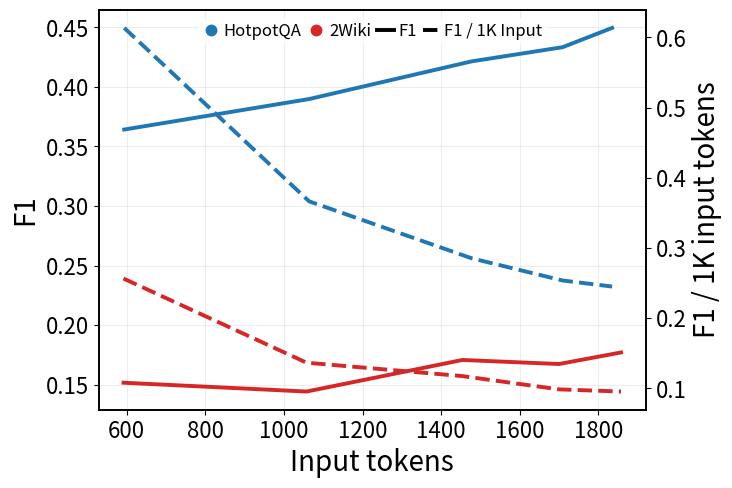

The matplotlib source for this figure:
import matplotlib.pyplot as plt
from matplotlib.lines import Line2D
import pandas as pd
from pathlib import Path

# =========================
# 0. Global style config
# =========================
FIG_WIDTH = 7.2
FIG_HEIGHT = 5.0

FONT_SIZE = 18
LABEL_SIZE = 20
TICK_SIZE = 16
LEGEND_SIZE = 12

LINE_WIDTH = 2.8
GRID_ALPHA = 0.22

# layout margins
LEFT_MARGIN = 0.12
RIGHT_MARGIN = 0.88
BOTTOM_MARGIN = 0.16
TOP_MARGIN = 0.96

plt.rcParams.update({
    "font.size": FONT_SIZE,
    "axes.labelsize": LABEL_SIZE,
    "xtick.labelsize": TICK_SIZE,
    "ytick.labelsize": TICK_SIZE,
    "legend.fontsize": LEGEND_SIZE,
    "pdf.fonttype": 42,
    "ps.fonttype": 42,
})

# =========================
# 1. Data
#    - Top3 removed
#    - Source: outputs/analysis/20260526_074635/full_structured_budget_scaling_summary.json
# =========================
rows = [
    # HotpotQA
    {"dataset": "HotpotQA", "budget": "500",  "input_tok": 593.5,  "f1": 0.3642, "f1_per_1k_input": 0.6135},
    {"dataset": "HotpotQA", "budget": "1000", "input_tok": 1063.9, "f1": 0.3898, "f1_per_1k_input": 0.3664},
    {"dataset": "HotpotQA", "budget": "1500", "input_tok": 1477.2, "f1": 0.4214, "f1_per_1k_input": 0.2853},
    {"dataset": "HotpotQA", "budget": "2000", "input_tok": 1708.7, "f1": 0.4333, "f1_per_1k_input": 0.2536},
    {"dataset": "HotpotQA", "budget": "Full", "input_tok": 1834.7, "f1": 0.4495, "f1_per_1k_input": 0.2450},

    # 2Wiki
    {"dataset": "2Wiki", "budget": "500",  "input_tok": 591.7,  "f1": 0.1517, "f1_per_1k_input": 0.2564},
    {"dataset": "2Wiki", "budget": "1000", "input_tok": 1057.4, "f1": 0.1443, "f1_per_1k_input": 0.1365},
    {"dataset": "2Wiki", "budget": "1500", "input_tok": 1453.9, "f1": 0.1708, "f1_per_1k_input": 0.1174},
    {"dataset": "2Wiki", "budget": "2000", "input_tok": 1699.5, "f1": 0.1674, "f1_per_1k_input": 0.0985},
    {"dataset": "2Wiki", "budget": "Full", "input_tok": 1857.3, "f1": 0.1771, "f1_per_1k_input": 0.0954},
]

df = pd.DataFrame(rows)

budget_order = ["500", "1000", "1500", "2000", "Full"]
df["budget"] = pd.Categorical(df["budget"], categories=budget_order, ordered=True)

color_map = {
    "HotpotQA": "#1f77b4",
    "2Wiki": "#d62728",
}

# =========================
# 2. Plot
# =========================
fig, ax1 = plt.subplots(figsize=(FIG_WIDTH, FIG_HEIGHT))
ax2 = ax1.twinx()

for dataset, g in df.groupby("dataset"):
    g = g.sort_values("input_tok")
    color = color_map[dataset]

    # F1: solid line
    ax1.plot(
        g["input_tok"],
        g["f1"],
        color=color,
        linewidth=LINE_WIDTH,
        linestyle="-",
    )

    # F1/1K Input: dashed line
    ax2.plot(
        g["input_tok"],
        g["f1_per_1k_input"],
        color=color,
        linewidth=LINE_WIDTH,
        linestyle="--",
    )

# Axis labels
ax1.set_xlabel("Input tokens")
ax1.set_ylabel("F1")
ax2.set_ylabel("F1 / 1K input tokens")

# Grid
ax1.grid(True, alpha=GRID_ALPHA)

# Optional: make axis spines slightly thicker
for ax in [ax1, ax2]:
    for spine in ax.spines.values():
        spine.set_linewidth(1.2)

# =========================
# 3. Unified top legend: 1 x 4
# =========================
legend_handles = [
    # Dataset markers
    Line2D(
        [0], [0],
        marker="o",
        linestyle="None",
        markersize=7.5,
        markerfacecolor=color_map["HotpotQA"],
        markeredgecolor=color_map["HotpotQA"],
        label="HotpotQA",
    ),
    Line2D(
        [0], [0],
        marker="o",
        linestyle="None",
        markersize=7.5,
        markerfacecolor=color_map["2Wiki"],
        markeredgecolor=color_map["2Wiki"],
        label="2Wiki",
    ),

    # Metric line styles
    Line2D(
        [0], [0],
        color="black",
        linewidth=LINE_WIDTH,
        linestyle="-",
        label="F1",
    ),
    Line2D(
        [0], [0],
        color="black",
        linewidth=LINE_WIDTH,
        linestyle="--",
        label="F1 / 1K Input",
    ),
]

ax1.legend(
    handles=legend_handles,
    loc="upper center",
    bbox_to_anchor=(0.5, 0.985),
    ncol=4,
    frameon=True,
    framealpha=0.86,
    facecolor="white",
    edgecolor="none",
    borderpad=0.25,
    borderaxespad=0.15,
    columnspacing=0.35,
    handlelength=1.05,
    handletextpad=0.25,
    labelspacing=0.25,
)

# No subplot subtitle / no panel label
fig.subplots_adjust(
    left=LEFT_MARGIN,
    right=RIGHT_MARGIN,
    bottom=BOTTOM_MARGIN,
    top=TOP_MARGIN,
)

# =========================
# 4. Save
# =========================
out_dir = Path("figures")
out_dir.mkdir(exist_ok=True)

png_path = out_dir / "ace_rag_budget_tradeoff.png"
pdf_path = out_dir / "ace_rag_budget_tradeoff.pdf"

fig.savefig(png_path, dpi=300, bbox_inches="tight")
fig.savefig(pdf_path, bbox_inches="tight")

print(f"Saved PNG: {png_path}")
print(f"Saved PDF: {pdf_path}")

plt.show()
